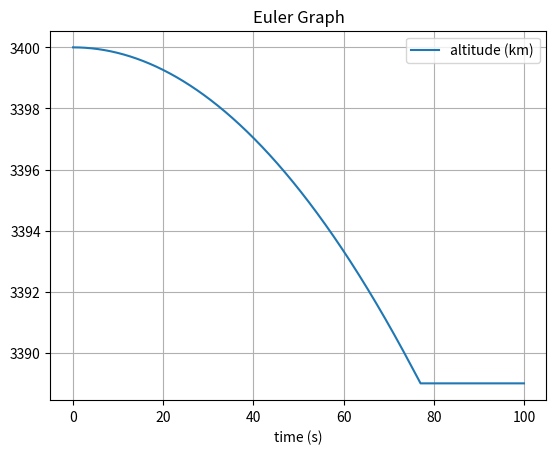

Source code (Python):
# uncomment the next line if running in a notebook
# %matplotlib inline
import numpy as np
import matplotlib.pyplot as plt

# mass, initial position, velocity, distance from centre of planet, gravitational field strength (in KMETERS!)
M = 6.42e23
x = np.array([3400,0,0])
v = np.array([0,0,0])
r = np.linalg.norm(x)
#3389 - radius of mars
G = 6.67e-11

# simulation time, timestep and time
t_max = 100
dt = 0.01
t_array = np.arange(0, t_max, dt)

# initialise empty lists to record trajectories
x_list = []
v_list = []

# Euler integration
for t in t_array:
    if abs(r) < 3389:
        x = np.array([3389,0,0])
        v = np.array([0,0,0])
        a = np.array([0,0,0])
        x_list.append(x)
        v_list.append(v)
    else:
        # append current state to trajectories
        x_list.append(x)
        v_list.append(v)

        # calculate new position and velocity and distance from centre
        a = - ((G * M)/((abs(r)*1000)**3))*x
        x = x + dt * v
        v = v + dt * a
        r = np.linalg.norm(x)

# convert trajectory lists into arrays, so they can be sliced (useful for Assignment 2)
x_array = np.array(x_list)
v_array = np.array(v_list)


# plot the position-time graph
plt.figure(1)
plt.clf()
plt.title('Euler Graph')
plt.xlabel('time (s)')
plt.grid()
plt.plot(t_array, x_array[:, 0], label='altitude (km)')
#plt.plot(t_array, v_array, label='v (m/s)')
plt.legend()
plt.show()
